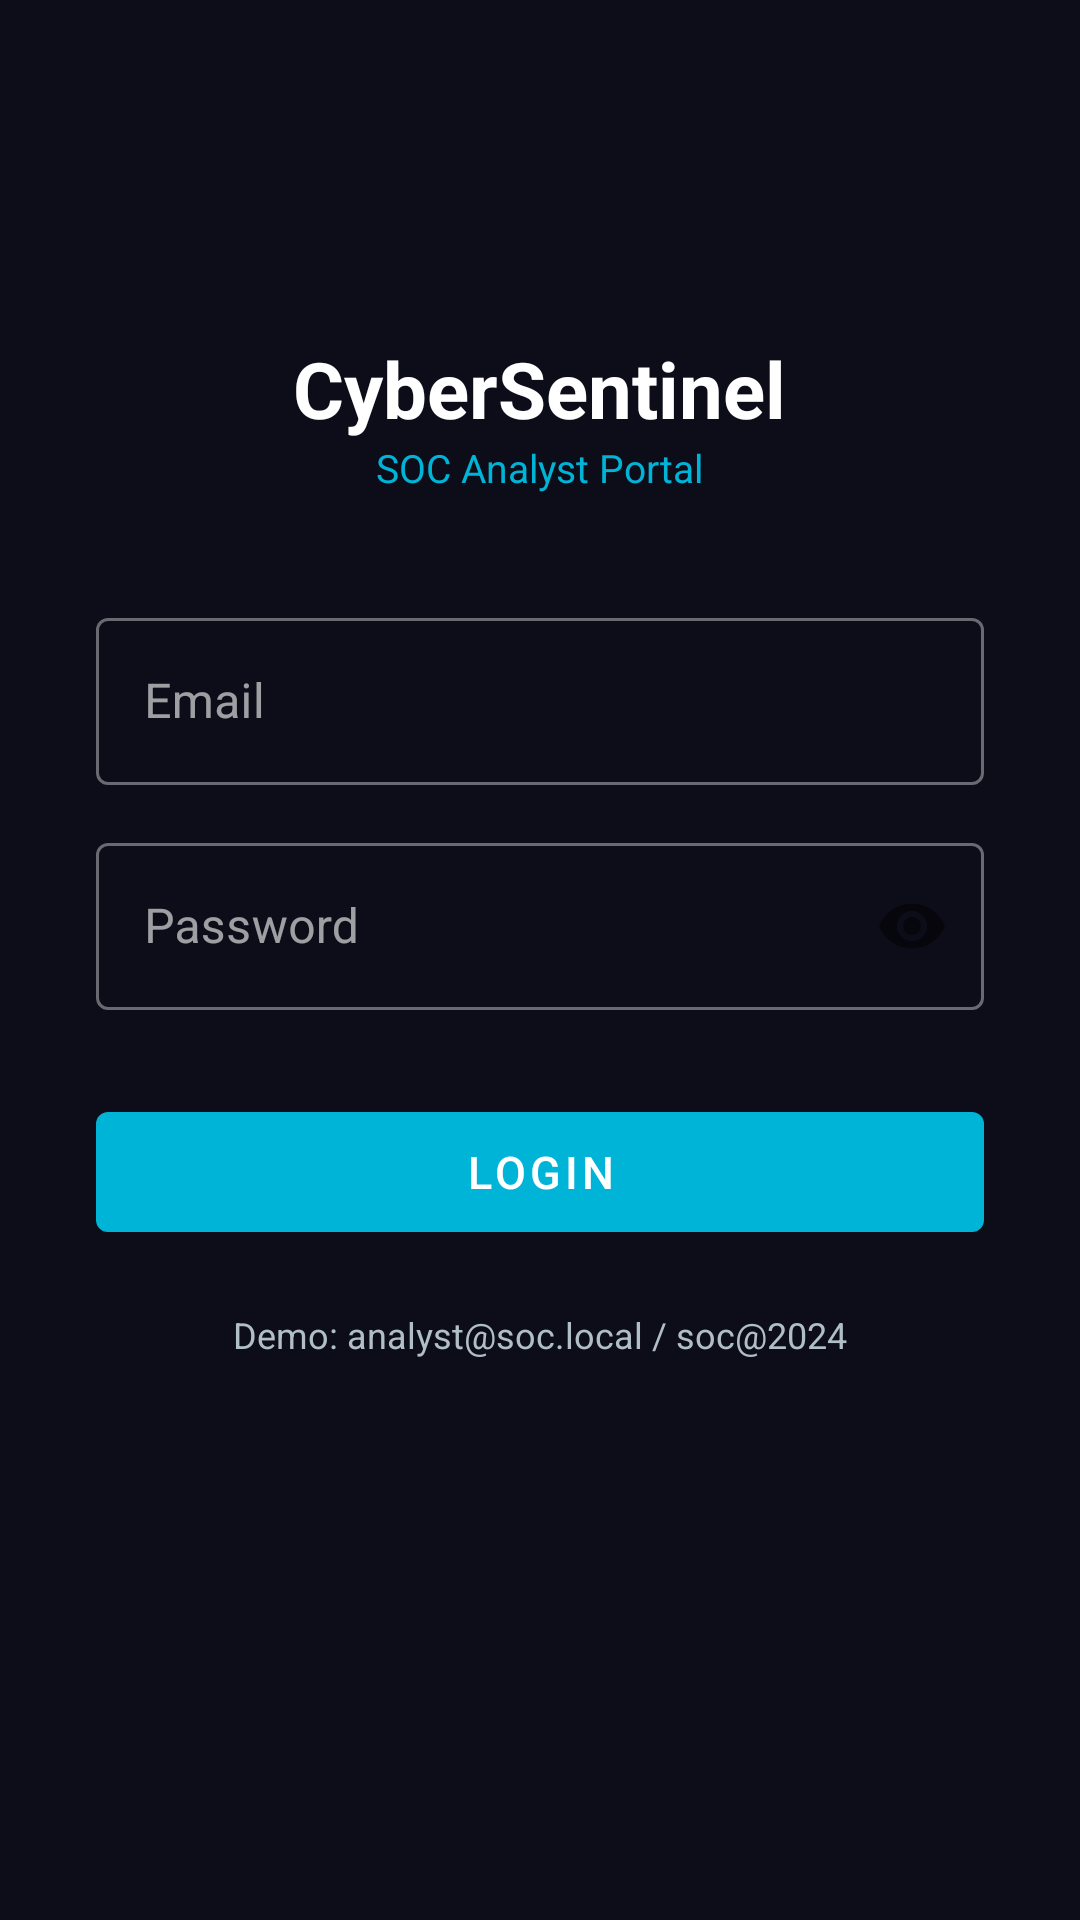

The Android layout XML behind this screen, and the referenced resources:
<!-- AndroidManifest.xml: application theme Theme.SOCMonitor -->
<!-- res/layout/activity_login.xml -->
<?xml version="1.0" encoding="utf-8"?>
<ScrollView xmlns:android="http://schemas.android.com/apk/res/android"
    xmlns:app="http://schemas.android.com/apk/res-auto"
    android:layout_width="match_parent"
    android:layout_height="match_parent"
    android:background="@color/bg_primary">

    <LinearLayout
        android:layout_width="match_parent"
        android:layout_height="wrap_content"
        android:gravity="center"
        android:orientation="vertical"
        android:padding="32dp">

        <ImageView
            android:layout_width="72dp"
            android:layout_height="72dp"
            android:layout_marginBottom="8dp"
            android:src="@drawable/ic_shield"
            android:tint="@color/accent_cyan" />

        <TextView
            android:layout_width="wrap_content"
            android:layout_height="wrap_content"
            android:text="CyberSentinel"
            android:textColor="@color/text_primary"
            android:textSize="26sp"
            android:textStyle="bold" />

        <TextView
            android:layout_width="wrap_content"
            android:layout_height="wrap_content"
            android:layout_marginBottom="36dp"
            android:text="SOC Analyst Portal"
            android:textColor="@color/accent_cyan"
            android:textSize="13sp" />

        <com.google.android.material.textfield.TextInputLayout
            android:layout_width="match_parent"
            android:layout_height="wrap_content"
            android:layout_marginBottom="14dp"
            style="@style/Widget.MaterialComponents.TextInputLayout.OutlinedBox"
            android:hint="Email">
            <com.google.android.material.textfield.TextInputEditText
                android:id="@+id/et_email"
                android:layout_width="match_parent"
                android:layout_height="wrap_content"
                android:inputType="textEmailAddress"
                android:textColor="@color/text_primary" />
        </com.google.android.material.textfield.TextInputLayout>

        <com.google.android.material.textfield.TextInputLayout
            android:layout_width="match_parent"
            android:layout_height="wrap_content"
            android:layout_marginBottom="28dp"
            style="@style/Widget.MaterialComponents.TextInputLayout.OutlinedBox"
            android:hint="Password"
            app:passwordToggleEnabled="true">
            <com.google.android.material.textfield.TextInputEditText
                android:id="@+id/et_password"
                android:layout_width="match_parent"
                android:layout_height="wrap_content"
                android:inputType="textPassword"
                android:textColor="@color/text_primary" />
        </com.google.android.material.textfield.TextInputLayout>

        <ProgressBar
            android:id="@+id/progress_bar"
            android:layout_width="wrap_content"
            android:layout_height="wrap_content"
            android:layout_marginBottom="12dp"
            android:visibility="gone"
            android:indeterminateTint="@color/accent_cyan" />

        <com.google.android.material.button.MaterialButton
            android:id="@+id/btn_login"
            android:layout_width="match_parent"
            android:layout_height="52dp"
            android:text="LOGIN"
            android:textSize="15sp"
            app:backgroundTint="@color/accent_cyan" />

        <TextView
            android:layout_width="wrap_content"
            android:layout_height="wrap_content"
            android:layout_marginTop="20dp"
            android:text="@string/demo_hint"
            android:textColor="@color/text_secondary"
            android:textSize="12sp" />

    </LinearLayout>
</ScrollView>
<!-- resources referenced by this layout -->
<resources>
  <color name="accent_cyan">#00B4D8</color>
  <color name="bg_primary">#0D0D1A</color>
  <color name="text_primary">#FFFFFF</color>
  <color name="text_secondary">#B0BEC5</color>
  <string name="demo_hint">Demo: analyst@soc.local / soc@2024</string>
  <style name="Theme.SOCMonitor" parent="Theme.MaterialComponents.DayNight.NoActionBar">
          <item name="colorPrimary">@color/colorPrimary</item>
          <item name="colorPrimaryVariant">@color/colorPrimaryVariant</item>
          <item name="colorOnPrimary">@color/colorOnPrimary</item>
          <item name="colorSecondary">@color/colorSecondary</item>
          <item name="colorOnSecondary">@color/colorOnSecondary</item>
          <item name="android:colorBackground">@color/bg_primary</item>
          <item name="colorSurface">@color/bg_secondary</item>
          <item name="colorOnSurface">@color/text_primary</item>
          <item name="android:statusBarColor">@color/bg_primary</item>
          <item name="android:navigationBarColor">@color/bg_primary</item>
          <item name="android:windowBackground">@color/bg_primary</item>
      </style>
  <color name="colorPrimary">#0F3460</color>
  <color name="colorPrimaryVariant">#0D0D1A</color>
  <color name="colorOnPrimary">#FFFFFF</color>
  <color name="colorSecondary">#00B4D8</color>
  <color name="colorOnSecondary">#000000</color>
  <color name="bg_secondary">#1A1A2E</color>
</resources>
